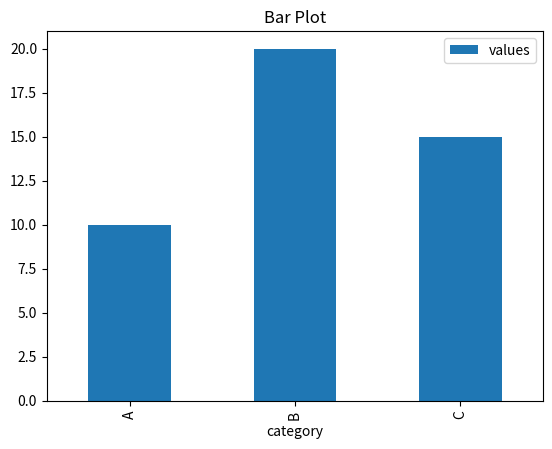

Write Python code to recreate this figure.
import pandas as pd
import matplotlib.pyplot as plt
df=pd.DataFrame({'category':['A','B','C'], 'values':[10, 20, 15]})
df.plot(kind='bar', x='category', y='values',)
plt.title("Bar Plot")
plt.show()
